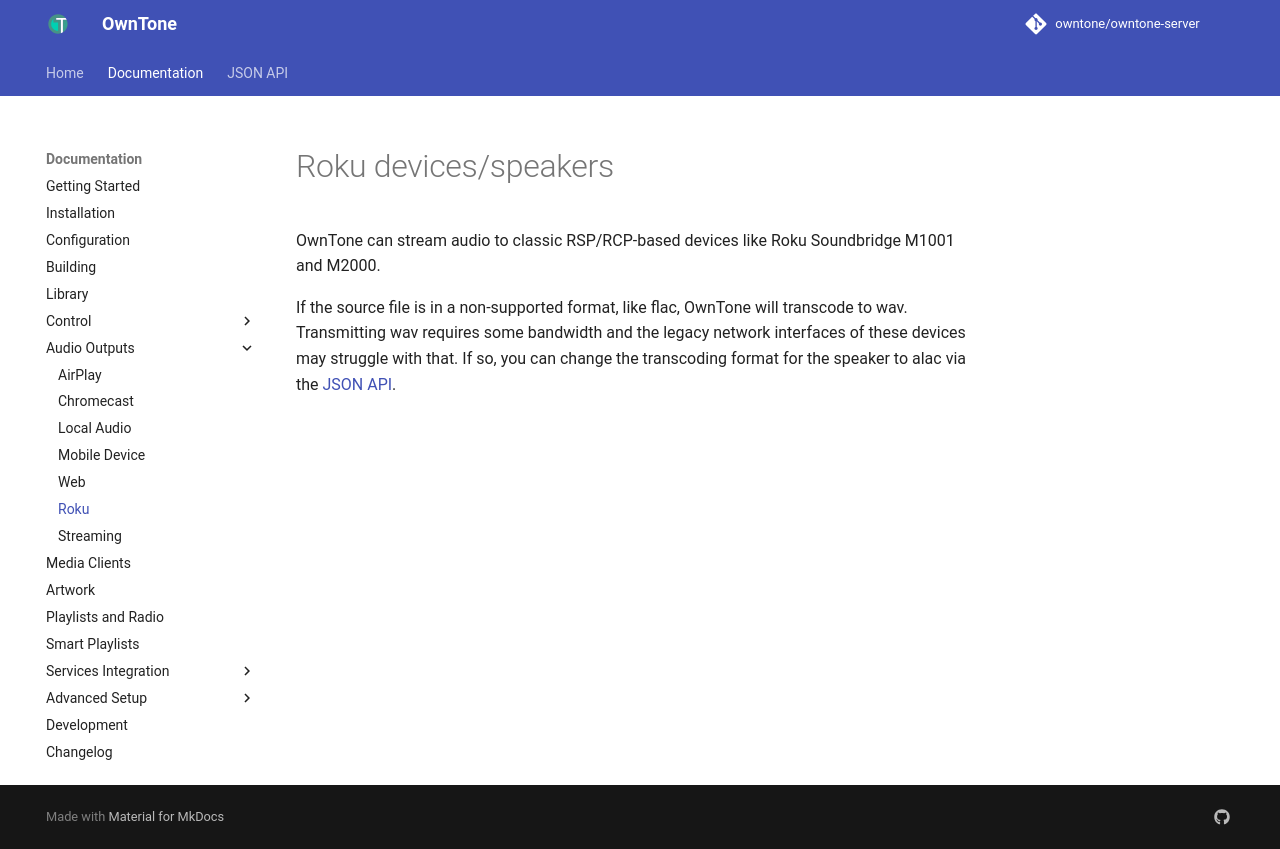

repository: owntone/owntone-server · page: audio-outputs/roku/index.html · generator: jekyll

# Roku devices/speakers

OwnTone can stream audio to classic RSP/RCP-based devices like Roku Soundbridge
M1001 and M2000.

If the source file is in a non-supported format, like flac, OwnTone will
transcode to wav. Transmitting wav requires some bandwidth and the legacy
network interfaces of these devices may struggle with that. If so, you can
change the transcoding format for the speaker to alac via the [JSON API](../json-api.md#change-an-output).
